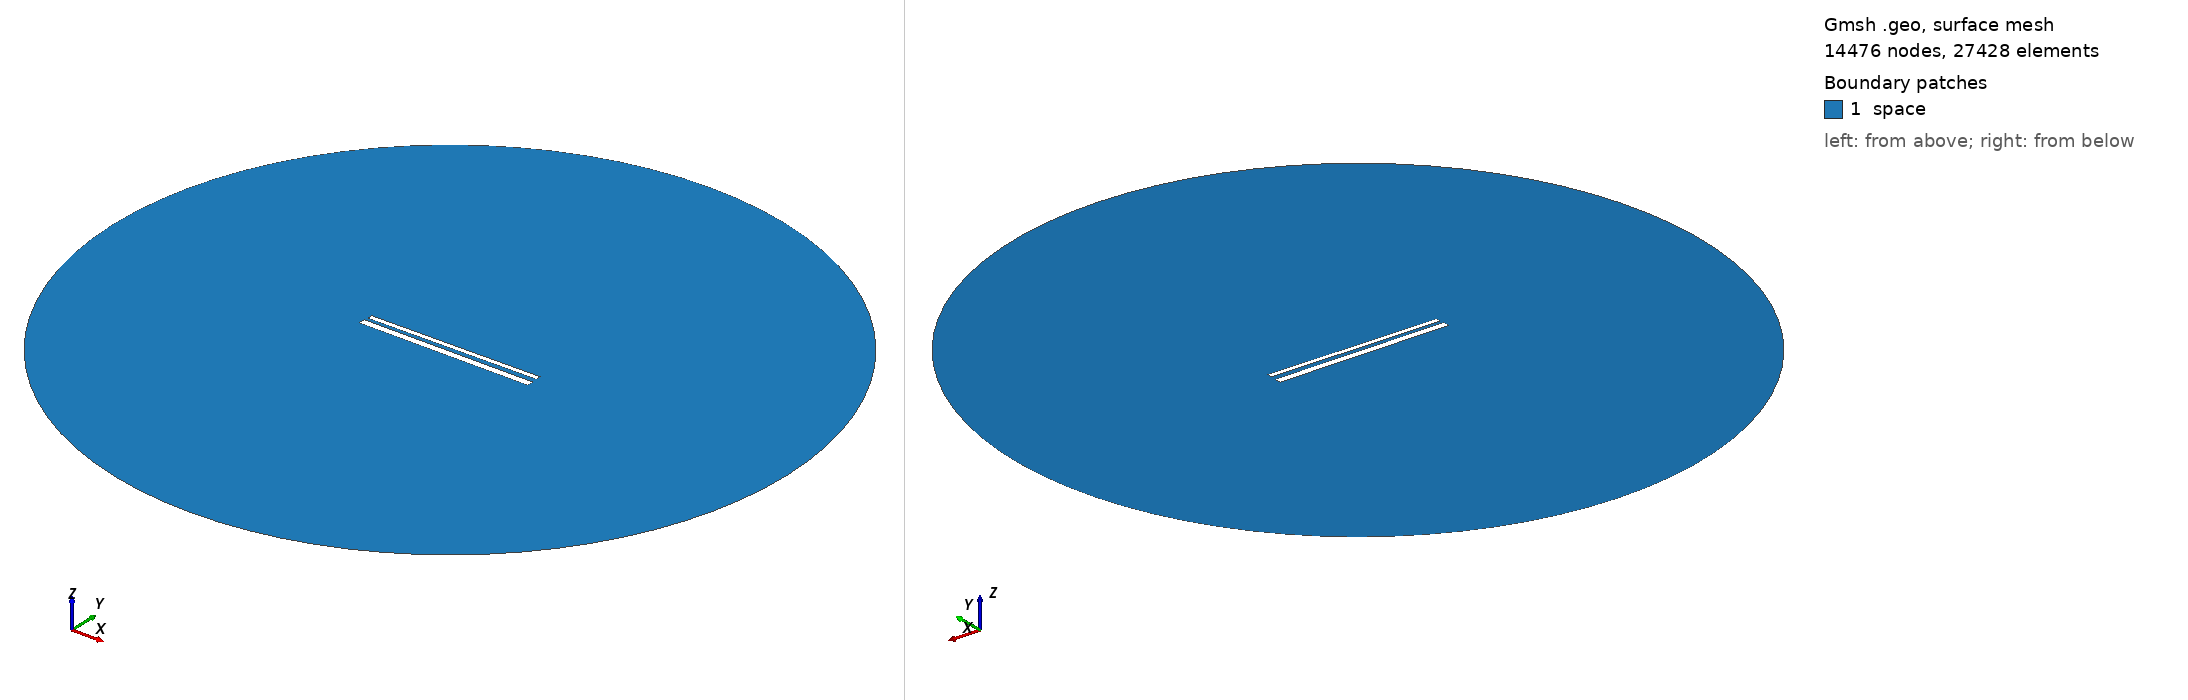

Gmsh geometry script, surface-meshed: 14476 nodes, 27428 surface elements. Boundary patches (legend numbers): 1 space. Left view from above one corner, right view from below the opposite corner. Legend entries are the model's physical surfaces. The drawing asked Gmsh for element sizes between 1% and 20% of the model's largest extent; the script's own settings can give other sizes.

=== 663.geo (drawn) ===
// Set the geometry kernel
SetFactory("OpenCASCADE");

//---------------------------------------
// Rectangles
//---------------------------------------

// Rectangle 1 (top)
Point(1) = {-49.56666666666667, 1.5166666666666666, 0, 1.0};
Point(2) = {49.56666666666667, 1.5166666666666666, 0, 1.0};
Point(3) = {49.56666666666667, 4.6499999999999995, 0, 1.0};
Point(4) = {-49.56666666666667, 4.6499999999999995, 0, 1.0};

Line(1) = {1, 2};
Line(2) = {2, 3};
Line(3) = {3, 4};
Line(4) = {4, 1};

Line Loop(1) = {1, 2, 3, 4};
Plane Surface(1) = {1};

Rotate { {0, 0, 1}, {0,  1.0833333333333333,  0}, 0.01 } {
  Surface{1};
}

// Rectangle 2 (bottom)
Point(5) = {-50,-1.0833333333333333, 0, 1.0};
Point(6) = { 50,-1.0833333333333333, 0, 1.0};
Point(7) = { 50,-5.083333333333333, 0, 1.0};
Point(8) = {-50,-5.083333333333333, 0, 1.0};

Line(5) = {5, 6};
Line(6) = {6, 7};
Line(7) = {7, 8};
Line(8) = {8, 5};

Line Loop(2) = {5, 6, 7, 8};
Plane Surface(2) = {2}; 


//---------------------------------------
// Circle
//---------------------------------------

// Define points
Point(9) = {0, 0, 0};        // Center
Point(10) = {200, 0, 0};     // Start point
Point(11) = {0, 200, 0};     // 90 degrees
Point(12) = {-200, 0, 0};    // 180 degrees
Point(13) = {0, -200, 0};    // 270 degrees

// Define circle arcs (each needs start, center, end)
Circle(9) = {10, 9, 11};
Circle(10) = {11, 9, 12};
Circle(11) = {12, 9, 13};
Circle(12) = {13, 9, 10};

// Define curve loop and surface if needed
Curve Loop(3) = {9, 10, 11, 12};
Surface(3) = {3};

// Subtract Rectangles from Circle
BooleanDifference{ Surface{3}; Delete; }{ Surface{1}; Surface{2}; Delete; }

//---------------------------------------
// Transfinite Lines and Surface
//---------------------------------------
r = 7;
Transfinite Line {1, 3} = 50*r Using Progression 1;
Transfinite Line {2, 4} = 2*r Using Progression 1;
Transfinite Line {5, 7} = 50*r Using Progression 1;
Transfinite Line {6, 8} = 2*r Using Progression 1;
Transfinite Line {9, 10, 11, 12} = 20 Using Progression 1;

//---------------------------------------
// Define Physical Groups
//---------------------------------------                

//--- Physical Curves
// Physical groups for boundaries
Physical Line("force_segment", 10) = {1};
Physical Line("upper_plate", 11) = {2, 3, 4};
Physical Line("lower_plate", 12) = {5, 6, 7, 8};
Physical Line("boundary", 20) = {9, 10, 11, 12};

//--- Physical Surfaces
Physical Surface("space", 30) = {3};

//---------------------------------------
// 6. Generate the Mesh
//---------------------------------------
Mesh 2;  // 2D mesh generation
